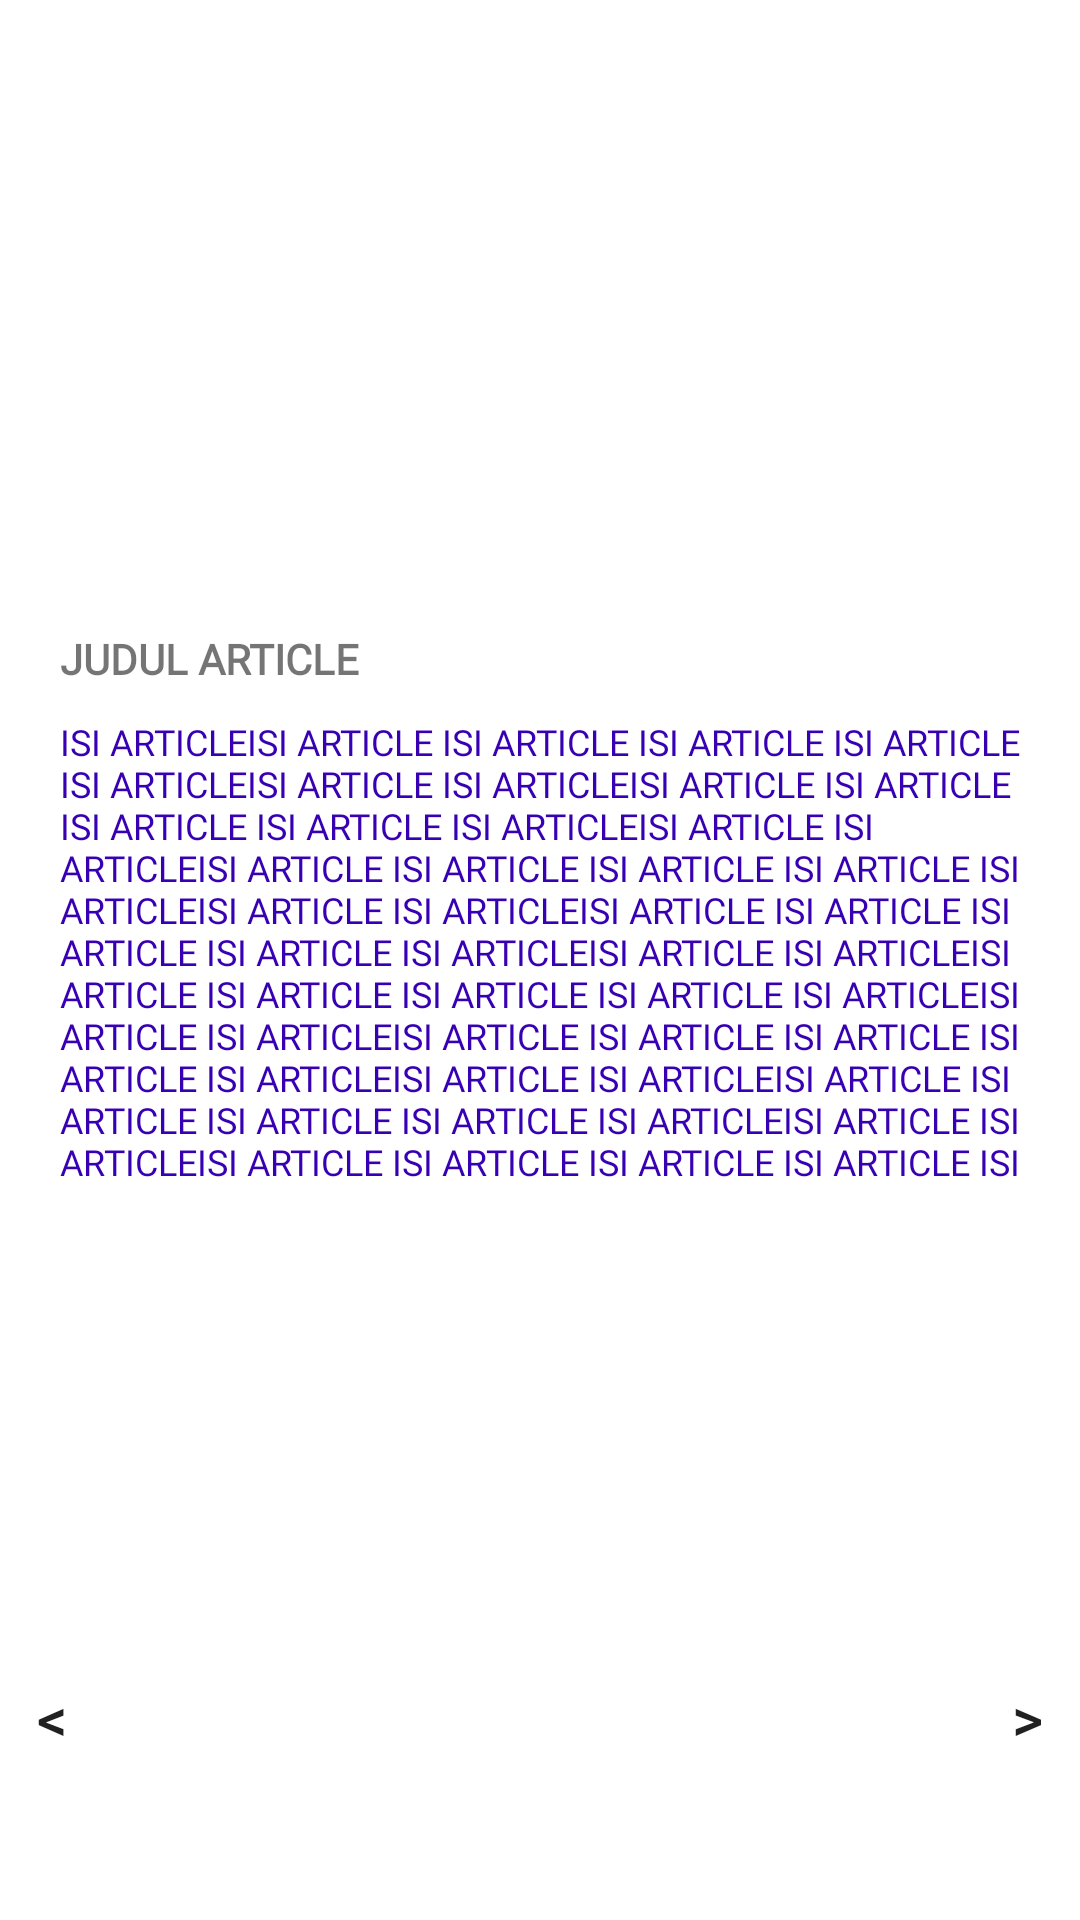

Write the Android layout XML for this screen, with the resource values it uses.
<!-- AndroidManifest.xml: application theme AppTheme -->
<!-- res/layout/fragment_detail_article.xml -->
<RelativeLayout xmlns:android="http://schemas.android.com/apk/res/android"
    xmlns:tools="http://schemas.android.com/tools"
    android:layout_width="match_parent"
    android:layout_height="match_parent"
    android:background="@drawable/backgorund_polos"
    tools:context="bleizing.riva.fragment.DetailArticleFragment">

    <ScrollView
        android:layout_width="match_parent"
        android:layout_height="wrap_content">

        <LinearLayout
            android:layout_width="match_parent"
            android:layout_height="wrap_content"
            android:orientation="vertical">

            <LinearLayout
                android:layout_width="match_parent"
                android:layout_height="wrap_content"
                android:orientation="vertical">

                <ImageView
                    android:id="@+id/img_foto_article"
                    android:layout_width="match_parent"
                    android:layout_height="200dp" />

                <LinearLayout
                    android:layout_width="match_parent"
                    android:layout_height="wrap_content"
                    android:orientation="vertical"
                    android:layout_marginTop="10dp"
                    android:layout_marginStart="20dp"
                    android:layout_marginEnd="20dp">

                    <TextView
                        android:id="@+id/tv_title_article"
                        android:layout_width="wrap_content"
                        android:layout_height="wrap_content"
                        android:text="JUDUL ARTICLE"
                        android:textSize="14sp"
                        android:textStyle="bold"
                        android:textColor="@color/hijau"
                        android:fontFamily="@font/montserrat"/>

                    <TextView
                        android:id="@+id/tv_content_article"
                        android:layout_width="match_parent"
                        android:layout_height="wrap_content"
                        android:layout_marginTop="10dp"
                        android:text="ISI ARTICLEISI ARTICLE ISI ARTICLE ISI ARTICLE ISI ARTICLE ISI ARTICLEISI ARTICLE ISI ARTICLEISI ARTICLE ISI ARTICLE ISI ARTICLE ISI ARTICLE ISI ARTICLEISI ARTICLE ISI ARTICLEISI ARTICLE ISI ARTICLE ISI ARTICLE ISI ARTICLE ISI ARTICLEISI ARTICLE ISI ARTICLEISI ARTICLE ISI ARTICLE ISI ARTICLE ISI ARTICLE ISI ARTICLEISI ARTICLE ISI ARTICLEISI ARTICLE ISI ARTICLE ISI ARTICLE ISI ARTICLE ISI ARTICLEISI ARTICLE ISI ARTICLEISI ARTICLE ISI ARTICLE ISI ARTICLE ISI ARTICLE ISI ARTICLEISI ARTICLE ISI ARTICLEISI ARTICLE ISI ARTICLE ISI ARTICLE ISI ARTICLE ISI ARTICLEISI ARTICLE ISI ARTICLEISI ARTICLE ISI ARTICLE ISI ARTICLE ISI ARTICLE ISI"
                        android:textSize="12sp"
                        android:textColor="@color/colorPrimaryDark"
                        android:fontFamily="@font/montserrat"/>

                </LinearLayout>

            </LinearLayout>

        </LinearLayout>

    </ScrollView>

    <RelativeLayout
        android:layout_width="match_parent"
        android:layout_height="wrap_content"
        android:orientation="horizontal"
        android:layout_alignParentBottom="true"
        android:layout_marginBottom="50dp">

        <Button
            android:id="@+id/previous"
            android:layout_width="35dp"
            android:layout_height="35dp"
            android:background="@color/biru_muda"
            android:text="@string/previous"
            android:textSize="20sp" />

        <Button
            android:id="@+id/next"
            android:layout_width="35dp"
            android:layout_height="35dp"
            android:background="@color/biru_muda"
            android:layout_alignParentEnd="true"
            android:text="@string/next"
            android:textSize="20sp" />

    </RelativeLayout>

</RelativeLayout>
<!-- resources referenced by this layout -->
<resources>
  <string name="next">&gt;</string>
  <string name="previous">&lt;</string>
  <!-- not gathered from this repository: default colours our renderer supplied (Android Studio template values) -->
  <color name="colorPrimaryDark">#FF3700B3</color>
</resources>
